6-way image classification set "dataset" from GitHub (JOHANNABELL/bananavision); label vocabulary: mure malade, mure saint, tropmure malade, tropmure saint, vert malade, vert sain.

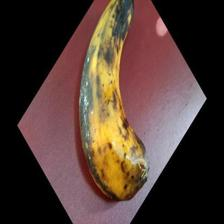
Label: tropmure malade

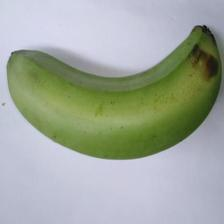
Label: vert sain

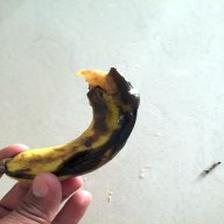
Label: mure malade

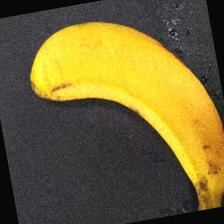
Label: mure saint

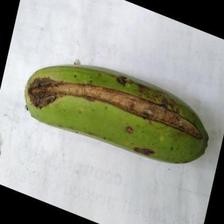
Label: vert malade

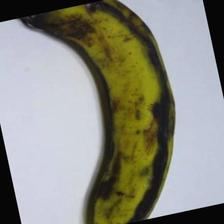
Label: tropmure saint
